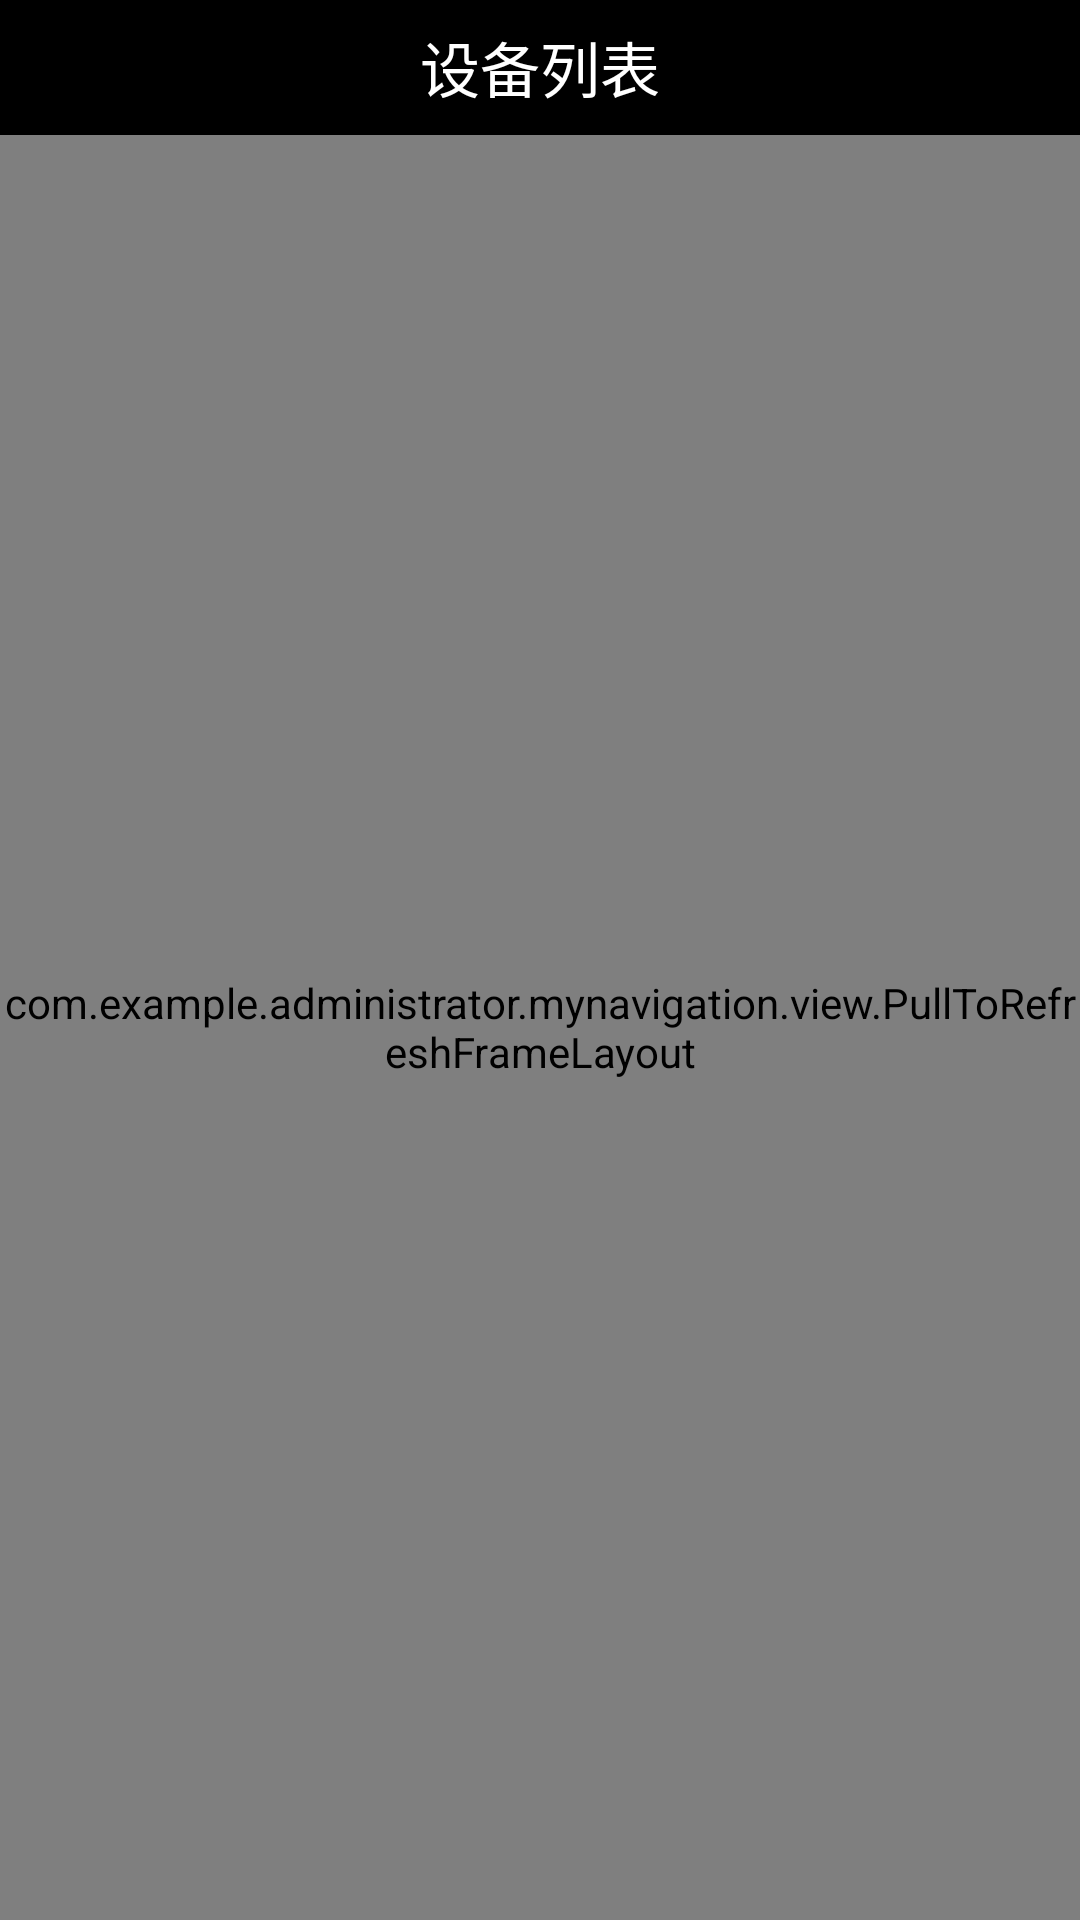

Layout XML and referenced resources for this Android screen:
<!-- AndroidManifest.xml: application theme AppTheme.NoActionBar -->
<!-- res/layout/content_main.xml -->
<?xml version="1.0" encoding="utf-8"?>
<RelativeLayout xmlns:android="http://schemas.android.com/apk/res/android"
    xmlns:tools="http://schemas.android.com/tools"
    xmlns:custom="http://schemas.android.com/apk/res-auto"
    android:layout_width="match_parent"
    android:layout_height="match_parent"
    android:orientation="vertical"
    tools:context=".MainActivity"
    tools:showIn="@layout/activity_main">

    <TextView
        android:id="@+id/title"
        android:layout_width="match_parent"
        android:layout_height="45dp"
        android:background="#000000"
        android:text="@string/devices"
        android:textColor="#ffffff"
        android:textSize="20sp"
        android:gravity="center"
        android:layout_alignParentTop="true"/>
    
    <com.example.administrator.mynavigation.view.PullToRefreshFrameLayout
        android:id="@+id/pulllayout"
        android:layout_width="match_parent"
        android:layout_height="match_parent"
        android:layout_below="@id/title"
        custom:has_header="true"
        custom:has_footer="false"
        custom:has_shadow="false"
        custom:has_divider="true"/>
</RelativeLayout>
<!-- res/layout/activity_main.xml (included above) -->
<?xml version="1.0" encoding="utf-8"?>
<LinearLayout xmlns:android="http://schemas.android.com/apk/res/android"
    xmlns:tools="http://schemas.android.com/tools"
    android:layout_width="match_parent"
    android:layout_height="match_parent"
    android:orientation="vertical"
    tools:context=".MainActivity">

    

    <TextView
        android:id="@+id/title"
        android:layout_width="match_parent"
        android:layout_height="45dp"
        android:background="#000000"
        android:text="@string/devices"
        android:textColor="#ffffff"
        android:textSize="20sp"
        android:gravity="center"
        android:layout_alignParentTop="true"/>
    <RelativeLayout
        android:layout_width="match_parent"
        android:layout_height="wrap_content"
        android:background="#000000"
        >
    <TextView
        android:id="@+id/my_mac"
        android:layout_width="wrap_content"
        android:layout_height="wrap_content"
        android:text="本机蓝牙mac地址"
        android:layout_alignParentLeft="true"
        android:textColor="@color/colorPrimary"
        android:layout_centerVertical="true"
        android:textSize="20sp"
        android:gravity="center"
        android:layout_gravity="center_vertical"
        android:layout_marginLeft="10dp"
        />
    <Button
        android:id="@+id/main_unlock"
        android:layout_width="wrap_content"
        android:layout_height="wrap_content"
        android:text="开锁"
        android:gravity="center"
        android:layout_centerVertical="true"
        android:layout_alignParentRight="true"
        android:layout_marginRight="10dp"

        />
    </RelativeLayout>
    <com.handmark.pulltorefresh.library.PullToRefreshListView
        android:id="@+id/pulllayout"
        android:layout_width="match_parent"
        android:layout_height="match_parent"
        android:layout_below="@id/title"
       />

</LinearLayout>
<!-- resources referenced by this layout -->
<resources>
  <string name="devices">设备列表</string>
  <style name="AppTheme.NoActionBar">
          <item name="windowActionBar">false</item>
          <item name="windowNoTitle">true</item>
      </style>
  <!-- not gathered from this repository: default colours our renderer supplied (Android Studio template values) -->
  <color name="colorPrimary">#FF6200EE</color>
</resources>
